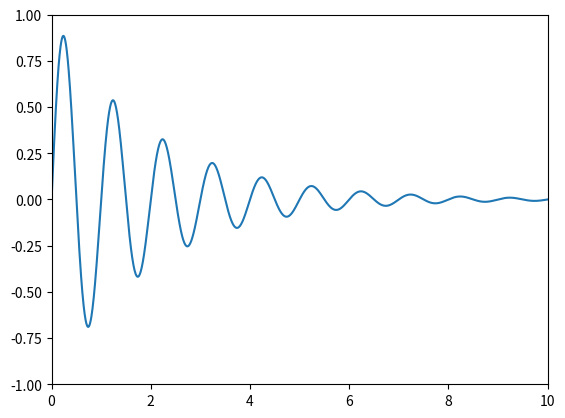
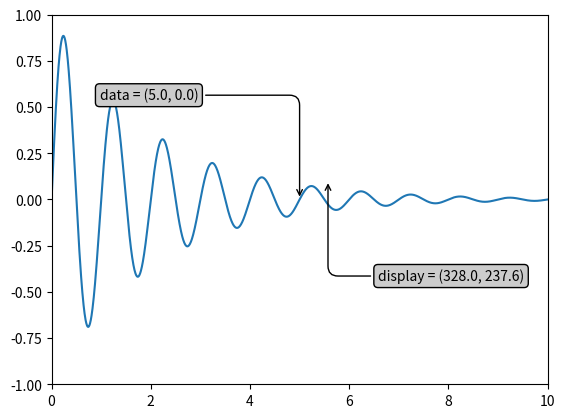
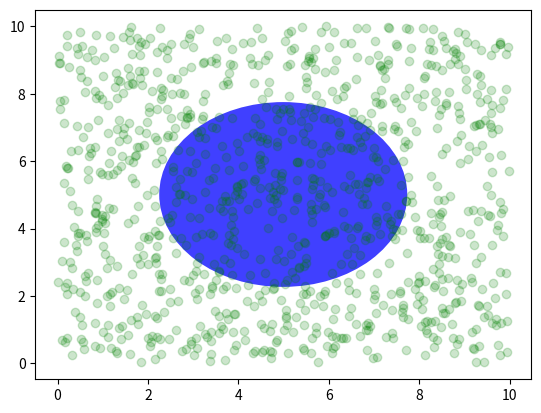
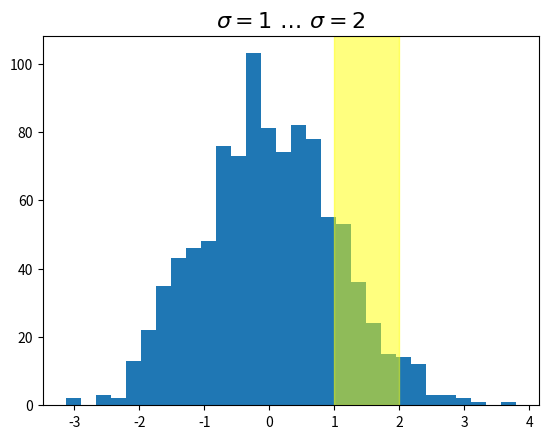
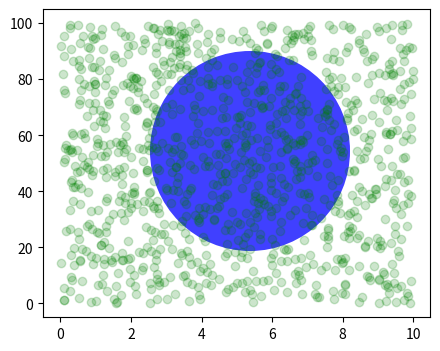
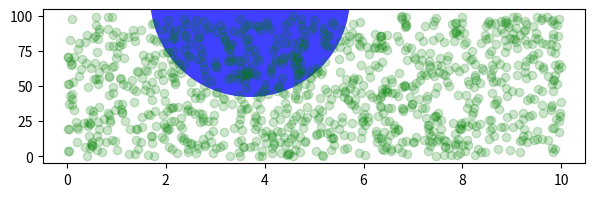
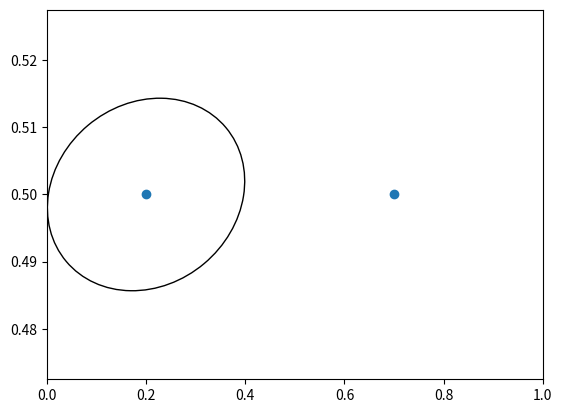
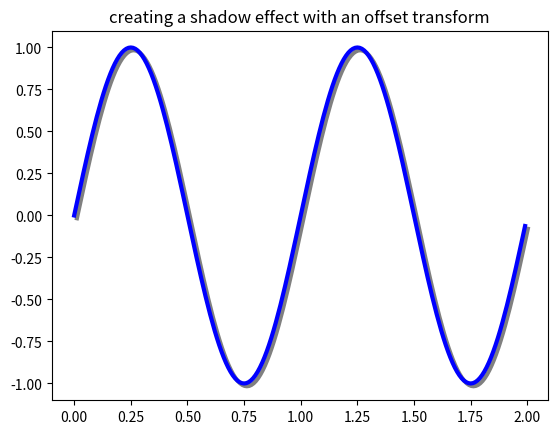

Generate these figures, in order, with matplotlib:
%matplotlib inline

import numpy as np
import matplotlib.pyplot as plt
import matplotlib.patches as mpatches

x = np.arange(0, 10, 0.005)
y = np.exp(-x/2.) * np.sin(2*np.pi*x)

fig, ax = plt.subplots()
ax.plot(x, y)
ax.set_xlim(0, 10)
ax.set_ylim(-1, 1)

plt.show()

x = np.arange(0, 10, 0.005)
y = np.exp(-x/2.) * np.sin(2*np.pi*x)

fig, ax = plt.subplots()
ax.plot(x, y)
ax.set_xlim(0, 10)
ax.set_ylim(-1, 1)

xdata, ydata = 5, 0
xdisplay, ydisplay = ax.transData.transform((xdata, ydata))

bbox = dict(boxstyle="round", fc="0.8")
arrowprops = dict(
    arrowstyle="->",
    connectionstyle="angle,angleA=0,angleB=90,rad=10")

offset = 72
ax.annotate('data = (%.1f, %.1f)' % (xdata, ydata),
            (xdata, ydata), xytext=(-2*offset, offset), textcoords='offset points',
            bbox=bbox, arrowprops=arrowprops)

disp = ax.annotate('display = (%.1f, %.1f)' % (xdisplay, ydisplay),
                   (xdisplay, ydisplay), xytext=(0.5*offset, -offset),
                   xycoords='figure pixels',
                   textcoords='offset points',
                   bbox=bbox, arrowprops=arrowprops)

plt.show()

fig = plt.figure()
for i, label in enumerate(('A', 'B', 'C', 'D')):
    ax = fig.add_subplot(2, 2, i+1)
    ax.text(0.05, 0.95, label, transform=ax.transAxes,
            fontsize=16, fontweight='bold', va='top')

plt.show()

fig, ax = plt.subplots()
x, y = 10*np.random.rand(2, 1000)
ax.plot(x, y, 'go', alpha=0.2)  # plot some data in data coordinates

circ = mpatches.Circle((0.5, 0.5), 0.25, transform=ax.transAxes,
                       facecolor='blue', alpha=0.75)
ax.add_patch(circ)
plt.show()

import matplotlib.transforms as transforms

fig, ax = plt.subplots()
x = np.random.randn(1000)

ax.hist(x, 30)
ax.set_title(r'$\sigma=1 \/ \dots \/ \sigma=2$', fontsize=16)

# the x coords of this transformation are data, and the
# y coord are axes
trans = transforms.blended_transform_factory(
    ax.transData, ax.transAxes)

# highlight the 1..2 stddev region with a span.
# We want x to be in data coordinates and y to
# span from 0..1 in axes coords
rect = mpatches.Rectangle((1, 0), width=1, height=1,
                         transform=trans, color='yellow',
                         alpha=0.5)

ax.add_patch(rect)

plt.show()

fig, ax = plt.subplots(figsize=(5, 4))
x, y = 10*np.random.rand(2, 1000)
ax.plot(x, y*10., 'go', alpha=0.2)  # plot some data in data coordinates
# add a circle in fixed-units
circ = mpatches.Circle((2.5, 2), 1.0, transform=fig.dpi_scale_trans,
                       facecolor='blue', alpha=0.75)
ax.add_patch(circ)
plt.show()

fig, ax = plt.subplots(figsize=(7, 2))
x, y = 10*np.random.rand(2, 1000)
ax.plot(x, y*10., 'go', alpha=0.2)  # plot some data in data coordinates
# add a circle in fixed-units
circ = mpatches.Circle((2.5, 2), 1.0, transform=fig.dpi_scale_trans,
                       facecolor='blue', alpha=0.75)
ax.add_patch(circ)
plt.show()

fig, ax = plt.subplots()
xdata, ydata = (0.2, 0.7), (0.5, 0.5)
ax.plot(xdata, ydata, "o")
ax.set_xlim((0, 1))

trans = (fig.dpi_scale_trans +
         transforms.ScaledTranslation(xdata[0], ydata[0], ax.transData))

# plot an ellipse around the point that is 150 x 130 points in diameter...
circle = mpatches.Ellipse((0, 0), 150/72, 130/72, angle=40,
                          fill=None, transform=trans)
ax.add_patch(circle)
plt.show()

fig, ax = plt.subplots()

# make a simple sine wave
x = np.arange(0., 2., 0.01)
y = np.sin(2*np.pi*x)
line, = ax.plot(x, y, lw=3, color='blue')

# shift the object over 2 points, and down 2 points
dx, dy = 2/72., -2/72.
offset = transforms.ScaledTranslation(dx, dy, fig.dpi_scale_trans)
shadow_transform = ax.transData + offset

# now plot the same data with our offset transform;
# use the zorder to make sure we are below the line
ax.plot(x, y, lw=3, color='gray',
        transform=shadow_transform,
        zorder=0.5*line.get_zorder())

ax.set_title('creating a shadow effect with an offset transform')
plt.show()